Run: headless pygame with SDL's dummy video driver; simulated clock (each Clock.tick advances the game by its frame time, no real sleeping); random seed 0; keys injected as events and as key.get_pressed() state; no mouse input.
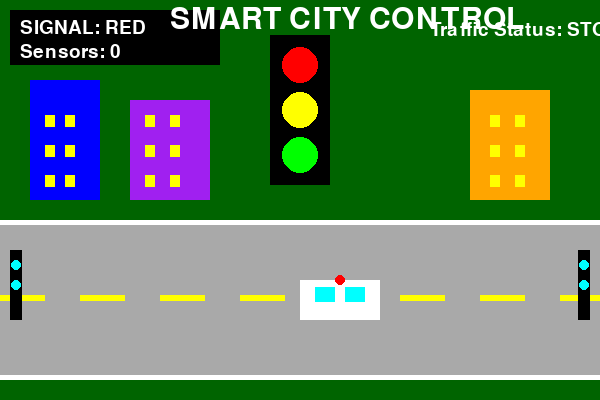
Frame 1 of 4 · flips 1–60 · no input
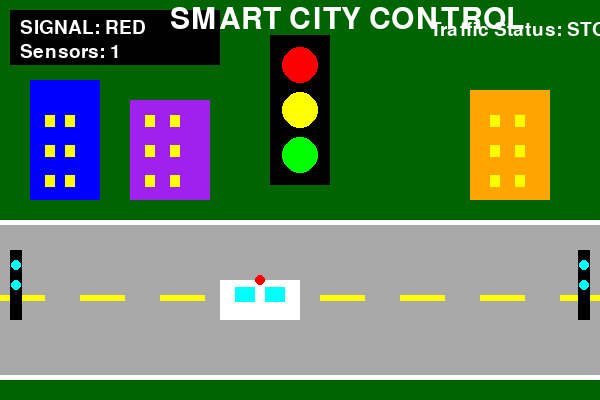
Frame 2 of 4 · flips 61–180 · tapped SPACE, RETURN · held RIGHT (→), D
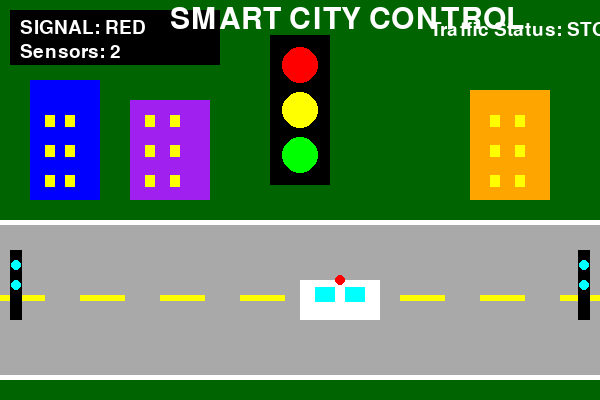
Frame 3 of 4 · flips 181–300 · held DOWN (↓), S
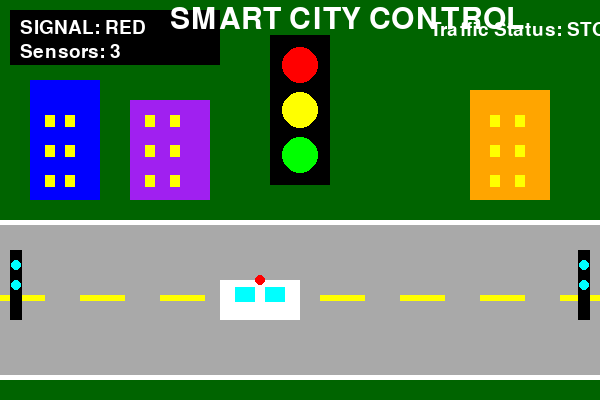
Frame 4 of 4 · flips 301–420 · held LEFT (←), A, UP (↑), W

The pygame program that drew these frames:

# 🚨 SMART CITY - EMERGENCY TRAFFIC CONTROL
# Smart Traffic Signal Simulator

import pygame
import random

# Initialize Pygame
pygame.init()


# -------------------------------------------------
# CUSTOM EVENTS
# -------------------------------------------------

CAR_COLOR_CHANGE_EVENT = pygame.USEREVENT + 1
SIGNAL_CHANGE_EVENT = pygame.USEREVENT + 2


# -------------------------------------------------
# COLOURS
# -------------------------------------------------

ROAD = pygame.Color("darkgray")
GRASS = pygame.Color("darkgreen")
WHITE = pygame.Color("white")
YELLOW = pygame.Color("yellow")
BLUE = pygame.Color("blue")
ORANGE = pygame.Color("orange")
RED = pygame.Color("red")
GREEN = pygame.Color("green")
BLACK = pygame.Color("black")
CYAN = pygame.Color("cyan")
PURPLE = pygame.Color("purple")


# -------------------------------------------------
# CAR SPRITE CLASS
# -------------------------------------------------

class Car(pygame.sprite.Sprite):

    def __init__(self, color, width, height):

        # Call parent Sprite constructor
        super().__init__()

        # Create the car image
        self.image = pygame.Surface([width, height])
        self.image.fill(color)

        # Create the car rectangle
        self.rect = self.image.get_rect()

        # Horizontal velocity
        self.velocity = [4, 0]

        # Number of times boundary was reached
        self.sensor_count = 0


    # -------------------------------------------------
    # UPDATE CAR
    # -------------------------------------------------

    def update(self):

        # Move the car
        self.rect.move_ip(self.velocity)

        sensor_triggered = False

        # Check road boundaries
        if self.rect.left <= 20 or self.rect.right >= 580:

            # Reverse direction
            self.velocity[0] = -self.velocity[0]

            sensor_triggered = True

            # Increase sensor count
            self.sensor_count += 1


        # Send custom events
        if sensor_triggered:

            pygame.event.post(
                pygame.event.Event(CAR_COLOR_CHANGE_EVENT)
            )

            pygame.event.post(
                pygame.event.Event(SIGNAL_CHANGE_EVENT)
            )


    # -------------------------------------------------
    # CHANGE CAR COLOUR
    # -------------------------------------------------

    def change_color(self):

        new_color = random.choice(
            [WHITE, YELLOW, BLUE, ORANGE, CYAN]
        )

        self.image.fill(new_color)


# -------------------------------------------------
# TRAFFIC SIGNAL FUNCTION
# -------------------------------------------------

def change_signal():

    global signal_color

    if signal_color == RED:
        signal_color = GREEN
    else:
        signal_color = RED


# -------------------------------------------------
# CREATE SPRITE GROUP
# -------------------------------------------------

all_sprites = pygame.sprite.Group()


# -------------------------------------------------
# CREATE EMERGENCY CAR
# -------------------------------------------------

car = Car(WHITE, 80, 40)

car.rect.x = 60
car.rect.y = 280

all_sprites.add(car)


# -------------------------------------------------
# CREATE SCREEN
# -------------------------------------------------

screen = pygame.display.set_mode((600, 400))

pygame.display.set_caption(
    "Smart City - Emergency Traffic Control"
)


# -------------------------------------------------
# STARTING TRAFFIC SIGNAL
# -------------------------------------------------

signal_color = RED


# -------------------------------------------------
# FONT
# -------------------------------------------------

font = pygame.font.Font(None, 28)

large_font = pygame.font.Font(None, 45)


# -------------------------------------------------
# CLOCK
# -------------------------------------------------

clock = pygame.time.Clock()


# -------------------------------------------------
# GAME LOOP
# -------------------------------------------------

running = True

while running:

    # ---------------------------------------------
    # HANDLE EVENTS
    # ---------------------------------------------

    for event in pygame.event.get():

        # Close window
        if event.type == pygame.QUIT:

            running = False


        # Car colour event
        elif event.type == CAR_COLOR_CHANGE_EVENT:

            car.change_color()


        # Traffic signal event
        elif event.type == SIGNAL_CHANGE_EVENT:

            change_signal()


    # ---------------------------------------------
    # UPDATE SPRITES
    # ---------------------------------------------

    all_sprites.update()


    # ---------------------------------------------
    # DRAW BACKGROUND
    # ---------------------------------------------

    screen.fill(GRASS)


    # ---------------------------------------------
    # DRAW ROAD
    # ---------------------------------------------

    pygame.draw.rect(
        screen,
        ROAD,
        (0, 220, 600, 160)
    )


    # ---------------------------------------------
    # ROAD BORDERS
    # ---------------------------------------------

    pygame.draw.rect(
        screen,
        WHITE,
        (0, 220, 600, 5)
    )

    pygame.draw.rect(
        screen,
        WHITE,
        (0, 375, 600, 5)
    )


    # ---------------------------------------------
    # ROAD DIVIDER
    # ---------------------------------------------

    for x in range(0, 600, 80):

        pygame.draw.rect(
            screen,
            YELLOW,
            (x, 295, 45, 6)
        )


    # ---------------------------------------------
    # SMART CITY BUILDINGS
    # ---------------------------------------------

    pygame.draw.rect(
        screen,
        BLUE,
        (30, 80, 70, 120)
    )

    pygame.draw.rect(
        screen,
        PURPLE,
        (130, 100, 80, 100)
    )

    pygame.draw.rect(
        screen,
        ORANGE,
        (470, 90, 80, 110)
    )


    # Building windows
    for wx in [45, 65, 145, 170, 490, 515]:

        for wy in [115, 145, 175]:

            pygame.draw.rect(
                screen,
                YELLOW,
                (wx, wy, 10, 12)
            )


    # ---------------------------------------------
    # TRAFFIC SIGNAL BOX
    # ---------------------------------------------

    pygame.draw.rect(
        screen,
        BLACK,
        (270, 35, 60, 150)
    )


    # Traffic signal circles

    pygame.draw.circle(
        screen,
        RED,
        (300, 65),
        18
    )

    pygame.draw.circle(
        screen,
        YELLOW,
        (300, 110),
        18
    )

    pygame.draw.circle(
        screen,
        GREEN,
        (300, 155),
        18
    )


    # ---------------------------------------------
    # ACTIVE SIGNAL
    # ---------------------------------------------

    if signal_color == RED:

        pygame.draw.circle(
            screen,
            RED,
            (300, 65),
            18
        )

    else:

        pygame.draw.circle(
            screen,
            GREEN,
            (300, 155),
            18
        )


    # ---------------------------------------------
    # SMART SENSOR BOXES
    # ---------------------------------------------

    pygame.draw.rect(
        screen,
        BLACK,
        (10, 250, 12, 70)
    )

    pygame.draw.rect(
        screen,
        BLACK,
        (578, 250, 12, 70)
    )


    # Sensor lights

    pygame.draw.circle(
        screen,
        CYAN,
        (16, 265),
        5
    )

    pygame.draw.circle(
        screen,
        CYAN,
        (16, 285),
        5
    )

    pygame.draw.circle(
        screen,
        CYAN,
        (584, 265),
        5
    )

    pygame.draw.circle(
        screen,
        CYAN,
        (584, 285),
        5
    )


    # ---------------------------------------------
    # DRAW EMERGENCY CAR
    # ---------------------------------------------

    all_sprites.draw(screen)


    # ---------------------------------------------
    # CAR WINDOWS
    # ---------------------------------------------

    pygame.draw.rect(
        screen,
        CYAN,
        (
            car.rect.x + 15,
            car.rect.y + 7,
            20,
            15
        )
    )

    pygame.draw.rect(
        screen,
        CYAN,
        (
            car.rect.x + 45,
            car.rect.y + 7,
            20,
            15
        )
    )


    # ---------------------------------------------
    # CAR LIGHT
    # ---------------------------------------------

    pygame.draw.circle(
        screen,
        RED,
        (
            car.rect.x + 40,
            car.rect.y
        ),
        5
    )


    # ---------------------------------------------
    # DASHBOARD
    # ---------------------------------------------

    pygame.draw.rect(
        screen,
        BLACK,
        (10, 10, 210, 55)
    )


    # Signal text

    if signal_color == RED:

        signal_text = "SIGNAL: RED"

    else:

        signal_text = "SIGNAL: GREEN"


    text1 = font.render(
        signal_text,
        True,
        WHITE
    )

    screen.blit(
        text1,
        (20, 18)
    )


    # Sensor counter

    text2 = font.render(
        "Sensors: " + str(car.sensor_count),
        True,
        WHITE
    )

    screen.blit(
        text2,
        (20, 42)
    )


    # ---------------------------------------------
    # TITLE
    # ---------------------------------------------

    title = large_font.render(
        "SMART CITY CONTROL",
        True,
        WHITE
    )

    screen.blit(
        title,
        (170, 5)
    )


    # ---------------------------------------------
    # TRAFFIC STATUS
    # ---------------------------------------------

    if signal_color == RED:

        status = "STOP"

    else:

        status = "GO"


    status_text = font.render(
        "Traffic Status: " + status,
        True,
        WHITE
    )

    screen.blit(
        status_text,
        (430, 20)
    )


    # ---------------------------------------------
    # UPDATE SCREEN
    # ---------------------------------------------

    pygame.display.flip()


    # ---------------------------------------------
    # FRAME RATE
    # ---------------------------------------------

    clock.tick(60)


# -------------------------------------------------
# QUIT PYGAME
# -------------------------------------------------

pygame.quit()
